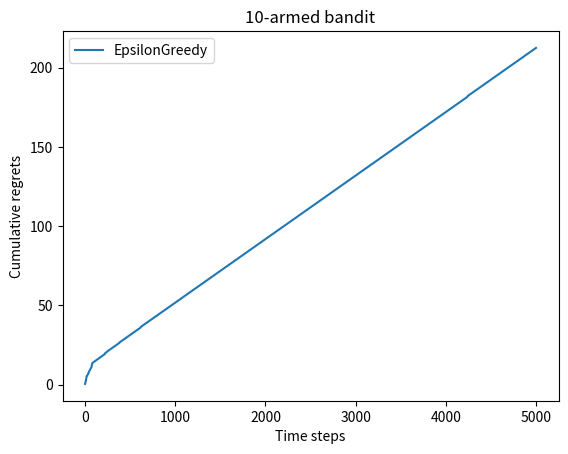

The script that saved this image:
import numpy as np
import matplotlib.pyplot as plt

class Bernoullibandit:
    def __init__(self,k):
        self.probs=np.random.uniform(size=k)#给每一个杆一个获奖的概率
        self.best_idx=np.argmax(self.probs)#找出概率最大的索引
        self.best_probs=self.probs[self.best_idx]#最大的概率的值
        self.K=k#老虎机的臂数


    def step(self,k):
        if np.random.rand()<self.probs[k]:
            return 1
        else:
            return 0
        
#np.random.seed(1)
K=10
bandit_10_arm=Bernoullibandit(K)
print("随机生成了一个%d臂伯努利老虎机"%K)
print("获奖概率最大为%d号拉杆，获奖概率为%.4f"%(bandit_10_arm.best_idx+1,bandit_10_arm.best_probs))


class Solver:
    """多臂老虎机的基本算法框架"""
    def __init__(self,bandit):
        self.bandit=bandit
        self.counts=np.zeros(self.bandit.K)#记录每根杆被拉了几次
        self.regret=0.#累计遗憾
        self.actions=[]#记录每次拉了哪根杆
        self.regrets=[]#每一步的遗憾值

    def update_regret(self,k):#更新以及累计遗憾
        self.regret+=self.bandit.best_probs-self.bandit.probs[k]
        self.regrets.append(self.regret)
    
    def run_one_step(self):
        raise NotImplementedError
    
    def run(self,num_steps):
        for i in range(num_steps):
            k=self.run_one_step()
            self.counts[k]+=1
            self.actions.append(k)
            self.update_regret(k)
            if i%100==0:
                print("当前选择的是第%d根杆"%(k+1))
            if i==num_steps-1:
                print("当前轮次结束，最终选择%d杆"%(k+1))

class EpsilonGreedy(Solver):
    """epsilon——greedy算法"""
    def __init__(self,bandit,epsilon=0.01,init_prob=1.0):
        super(EpsilonGreedy,self).__init__(bandit)
        self.epsilon=epsilon
        self.estimates=np.array([init_prob]*self.bandit.K)#将K个摇杆的初始中奖概率均设定为1

    def run_one_step(self):
        if np.random.rand()<self.epsilon:
            k=np.random.randint(0,self.bandit.K)
        else:
            k=np.argmax(self.estimates)
        r=self.bandit.step(k)
        self.estimates[k]+=1./(self.counts[k]+1)*(r-self.estimates[k])
        #新的期望奖励=旧的期望奖励+1/摇杆次数（当前动作奖励-旧的期望奖励）
        return k
    
def plot_results(solvers,solver_names):
    for idx,solver in enumerate(solvers):
        time_list=range(len(solver.regrets))
        plt.plot(time_list,solver.regrets,label=solver_names[idx])
    plt.xlabel("Time steps")
    plt.ylabel("Cumulative regrets")
    plt.title("%d-armed bandit"%solvers[0].bandit.K)
    plt.legend()
    plt.show()


np.random.seed(1)
# epsilon_greedy_solver=EpsilonGreedy(bandit_10_arm,epsilon=0.01)
# epsilon_greedy_solver.run(5000)
# print("total_regret:",epsilon_greedy_solver.regret)
# plot_results([epsilon_greedy_solver],["EpsilonGreedy"])


# epsilons=[1e-4,0.01,0.1,0.25,0.5]
# epsilon_greedy_solver_list=[EpsilonGreedy(bandit_10_arm,epsilon=e) for e in epsilons]
# epsilon_greedy_solver_names=['epsilon={}'.format(e) for e in epsilons]
# for solver in epsilon_greedy_solver_list:
#     solver.run(5000)
# plot_results(epsilon_greedy_solver_list,epsilon_greedy_solver_names)


class DecayingEpsilonGreedy(Solver):
    """epsilon随时间衰减的e贪婪算法"""
    def __init__(self,bandit,init_prob=1.0):
        super(DecayingEpsilonGreedy,self).__init__(bandit)
        self.estimates=np.array([init_prob]*self.bandit.K)
        self.total_count=0

    def run_one_step(self):
        self.total_count+=1
        if np.random.rand()<1/self.total_count:
            k=np.random.randint(0,self.bandit.K)
        else:
            k=np.argmax(self.estimates)
        r=self.bandit.step(k)
        self.estimates[k]+=1./(self.counts[k]+1)*(r-self.estimates[k])
        return k

epsilon_greedy_solver=DecayingEpsilonGreedy(bandit_10_arm)
epsilon_greedy_solver.run(5000)
print("total_regret:",epsilon_greedy_solver.regret)
plot_results([epsilon_greedy_solver],["EpsilonGreedy"])
